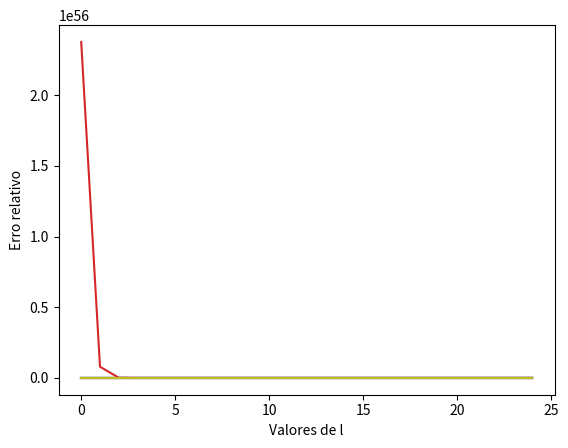

Here is the Python script that generated this plot:
#!/usr/bin/env python2
# -*- coding: utf-8 -*-
"""
Created on Thu Apr 19 18:00:07 2018

[redacted]
"""

#%% Import library

from matplotlib.pyplot import *
from numpy import *
from math import *

#%% Data initialization
x_values = [0.1, 1.0, 10.0]
table_up = []
table_down = []
table_down_normal = []
table_error = []
list_j0 = []
x_axis = range(0, 25)

#%% Define function to compute j's up
def compute_j_up():
    for x in x_values:       
        row_up = [] #cria lista vazia
    
        #Calculates j0
        j0 = sin(x)/x
        list_j0.append(j0)
        
        j_up_ant = j0     #j0
        row_up.append(j_up_ant)     #adiciona item a lista
        j_up_atual = sin(x)/(x**2) - cos(x)/x   #j1  
        row_up.append(j_up_atual)   #adiciona item a lista  
        for l in range(2, 25):  #Loop de 2 a 24 (0 e 1 já definidos, totalizando 25)
            j_up_prox = (2*l + 1)/x*j_up_atual - j_up_ant
            row_up.append(j_up_prox)    #adiciona item a lista
            j_up_ant = j_up_atual 
            j_up_atual = j_up_prox
        
        table_up.append(row_up)     #adiciona lista a tabela
     
#%% Define function to compute j's down
def compute_j_down():      
    for x in x_values:  
        row_down = []
        
        j_down_prox = 2000 #TODO corrigir valor
        row_down.append(j_down_prox)
        j_down_atual = 2000 #TODO corrigir valor
        row_down.append(j_down_atual)
        for l in range(23, 0, -1):
            j_down_ant = (2*l + 1)/x*j_down_atual - j_down_prox
            row_down.append(j_down_ant)
            j_down_prox = j_down_atual 
            j_down_atual = j_down_ant
        
        row_down = list(reversed(row_down)) #Muda a ordem dos elementos, pra deixar de 1 a 25 e nao de 25 a 1 como estava

        table_down.append(row_down) #append linha na tabela
        
#%% Define function to normalize j's
def normalize():
    for i in range(0,3):
        row_normal = []
        for j in range(0,25):
           jl_normal = table_down[i][j] * list_j0[i] / table_down[i][0] # jl_nor = jl_comp * j0_analy/j0_comp
           row_normal.append(jl_normal)
        table_down_normal.append(row_normal)

#%% Define function to calculate error
def calc_error():
    for i in range(0,3):
        row_error = []
        for j in range(0,25):
           j_error = abs(table_up[i][j]- table_down[i][j]) / ( abs(table_up[i][j]) - abs(table_down[i][j]) ) #table_down[i][j]
           row_error.append(j_error)
        table_error.append(row_error)
#abs( jup - jdown )/ ( abs(jup) + abs(jdown))

#%% Define function to plot graphs

def plot_(table,y_label):
    for row in table:
        plot(x_axis,row)
    xlabel('Valores de l')
    ylabel(y_label)
    show()
     
#%% Teste       

compute_j_up()
compute_j_down()
normalize()
calc_error()
plot_(table_up,'jl(x) (up)')
plot_(table_down,'jl(x) (down)')
plot_(table_error,'Erro relativo')
#%% Main 
   
    